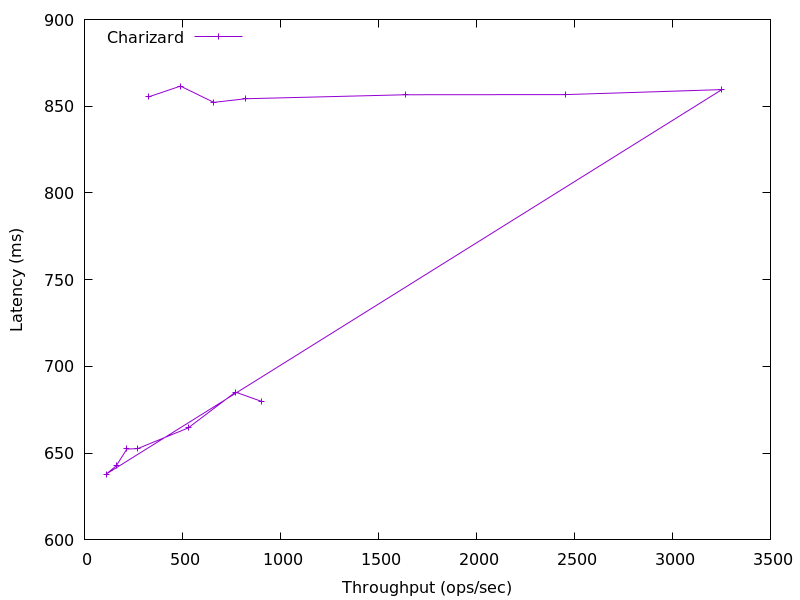

Data behind this chart, as committed beside it:
903.9606157386231, 679.8144358550584
770.4, 685.2
529.2, 664.5
270.2, 652.6
216.6, 652.4
162.2, 642.7
110.8, 637.9
3252, 859.6
2453, 856.7
1638, 856.6
822.6, 854.3
659.8, 852.2
489.4, 861.6
328.8, 855.4
